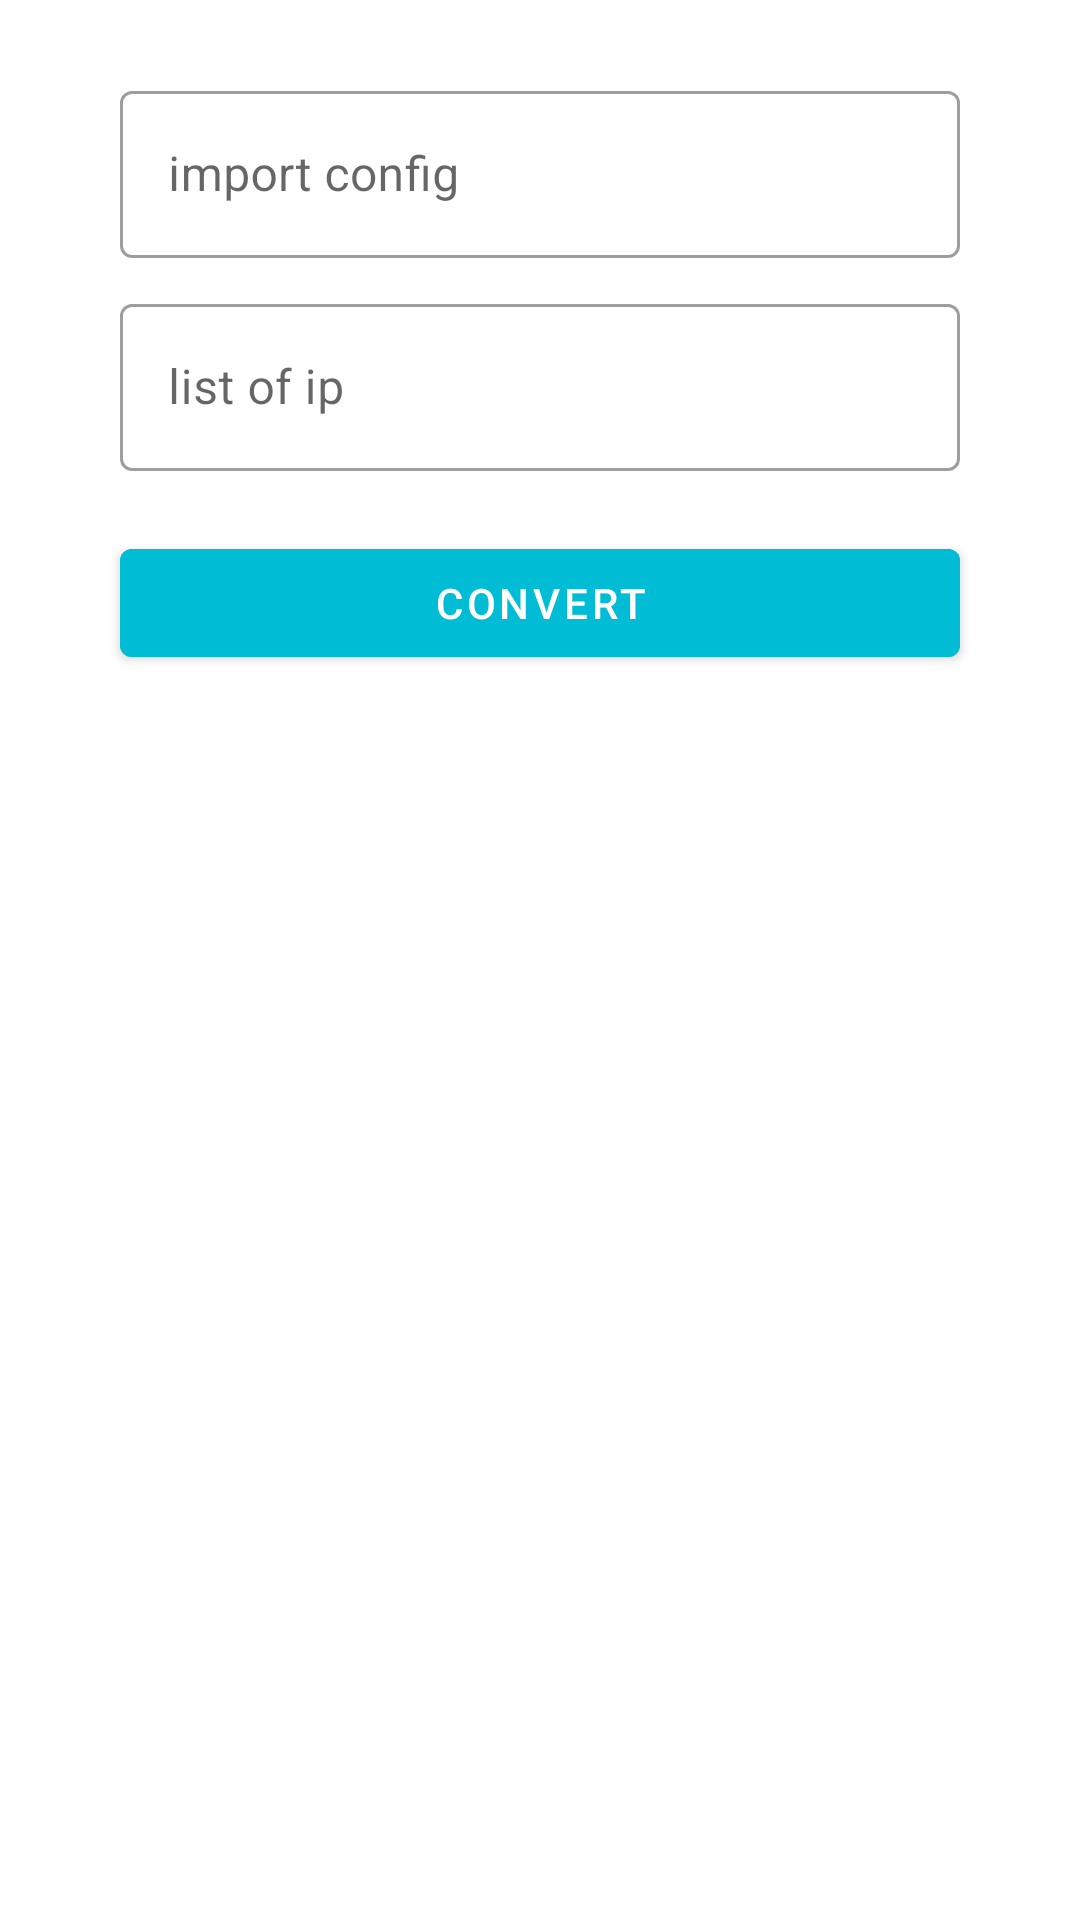

This screen was rendered from an Android layout file. Write that file and the resources it references.
<!-- AndroidManifest.xml: application theme Theme.V2rayCLeanIpSubstitute -->
<!-- res/layout/activity_main.xml -->
<?xml version="1.0" encoding="utf-8"?>
<LinearLayout xmlns:android="http://schemas.android.com/apk/res/android"
    xmlns:app="http://schemas.android.com/apk/res-auto"
    xmlns:tools="http://schemas.android.com/tools"
    android:layout_width="match_parent"
    android:layout_height="match_parent"
    android:orientation="vertical"
    tools:context=".Activity.MainActivity">


    <com.google.android.material.textfield.TextInputLayout
        android:layout_marginTop="25dp"
        android:layout_marginLeft="40dp"
        android:layout_marginRight="40dp"
        style="@style/Widget.MaterialComponents.TextInputLayout.OutlinedBox"
        android:hint="import config"
        android:layout_width="match_parent"
        android:layout_height="wrap_content">
        <com.google.android.material.textfield.TextInputEditText
            android:id="@+id/configPlace"
            android:layout_width="match_parent"
            android:layout_height="wrap_content"/>
    </com.google.android.material.textfield.TextInputLayout>

    <com.google.android.material.textfield.TextInputLayout
        android:layout_marginTop="10dp"
        android:layout_marginLeft="40dp"
        android:layout_marginRight="40dp"
        style="@style/Widget.MaterialComponents.TextInputLayout.OutlinedBox"
        android:hint="list of ip"
        android:layout_width="match_parent"
        android:layout_height="wrap_content">
        <com.google.android.material.textfield.TextInputEditText
            android:id="@+id/ipPLace"
            android:layout_marginBottom="15dp"
            android:layout_width="match_parent"
            android:layout_height="wrap_content"/>
    </com.google.android.material.textfield.TextInputLayout>

    <com.google.android.material.button.MaterialButton
        android:id="@+id/convert"
        android:layout_marginEnd="40dp"
        android:layout_marginStart="40dp"
        android:backgroundTint="#00BCD4"
        android:layout_marginBottom="5dp"
        android:layout_marginTop="5dp"
        android:text="convert"
        android:layout_width="match_parent"
        android:layout_height="wrap_content"/>

<androidx.recyclerview.widget.RecyclerView
    android:id="@+id/recConfig"
    android:layout_width="match_parent"
    android:layout_height="match_parent"/>



</LinearLayout>
<!-- resources referenced by this layout -->
<resources>
  <style name="Theme.V2rayCLeanIpSubstitute" parent="Theme.MaterialComponents.DayNight.NoActionBar">
          
          <item name="colorPrimary">@color/purple_500</item>
          <item name="colorPrimaryVariant">@color/purple_700</item>
          <item name="colorOnPrimary">@color/white</item>
          
          <item name="colorSecondary">@color/teal_200</item>
          <item name="colorSecondaryVariant">@color/teal_700</item>
          <item name="colorOnSecondary">@color/black</item>
          
          <item name="android:statusBarColor">?attr/colorPrimaryVariant</item>
          
      </style>
  <!-- not gathered from this repository: default colours our renderer supplied (Android Studio template values) -->
  <color name="purple_500">#FF6200EE</color>
  <color name="purple_700">#FF3700B3</color>
  <color name="teal_200">#FF03DAC5</color>
  <color name="teal_700">#FF018786</color>
  <color name="black">#FF000000</color>
  <color name="white">#FFFFFFFF</color>
</resources>
